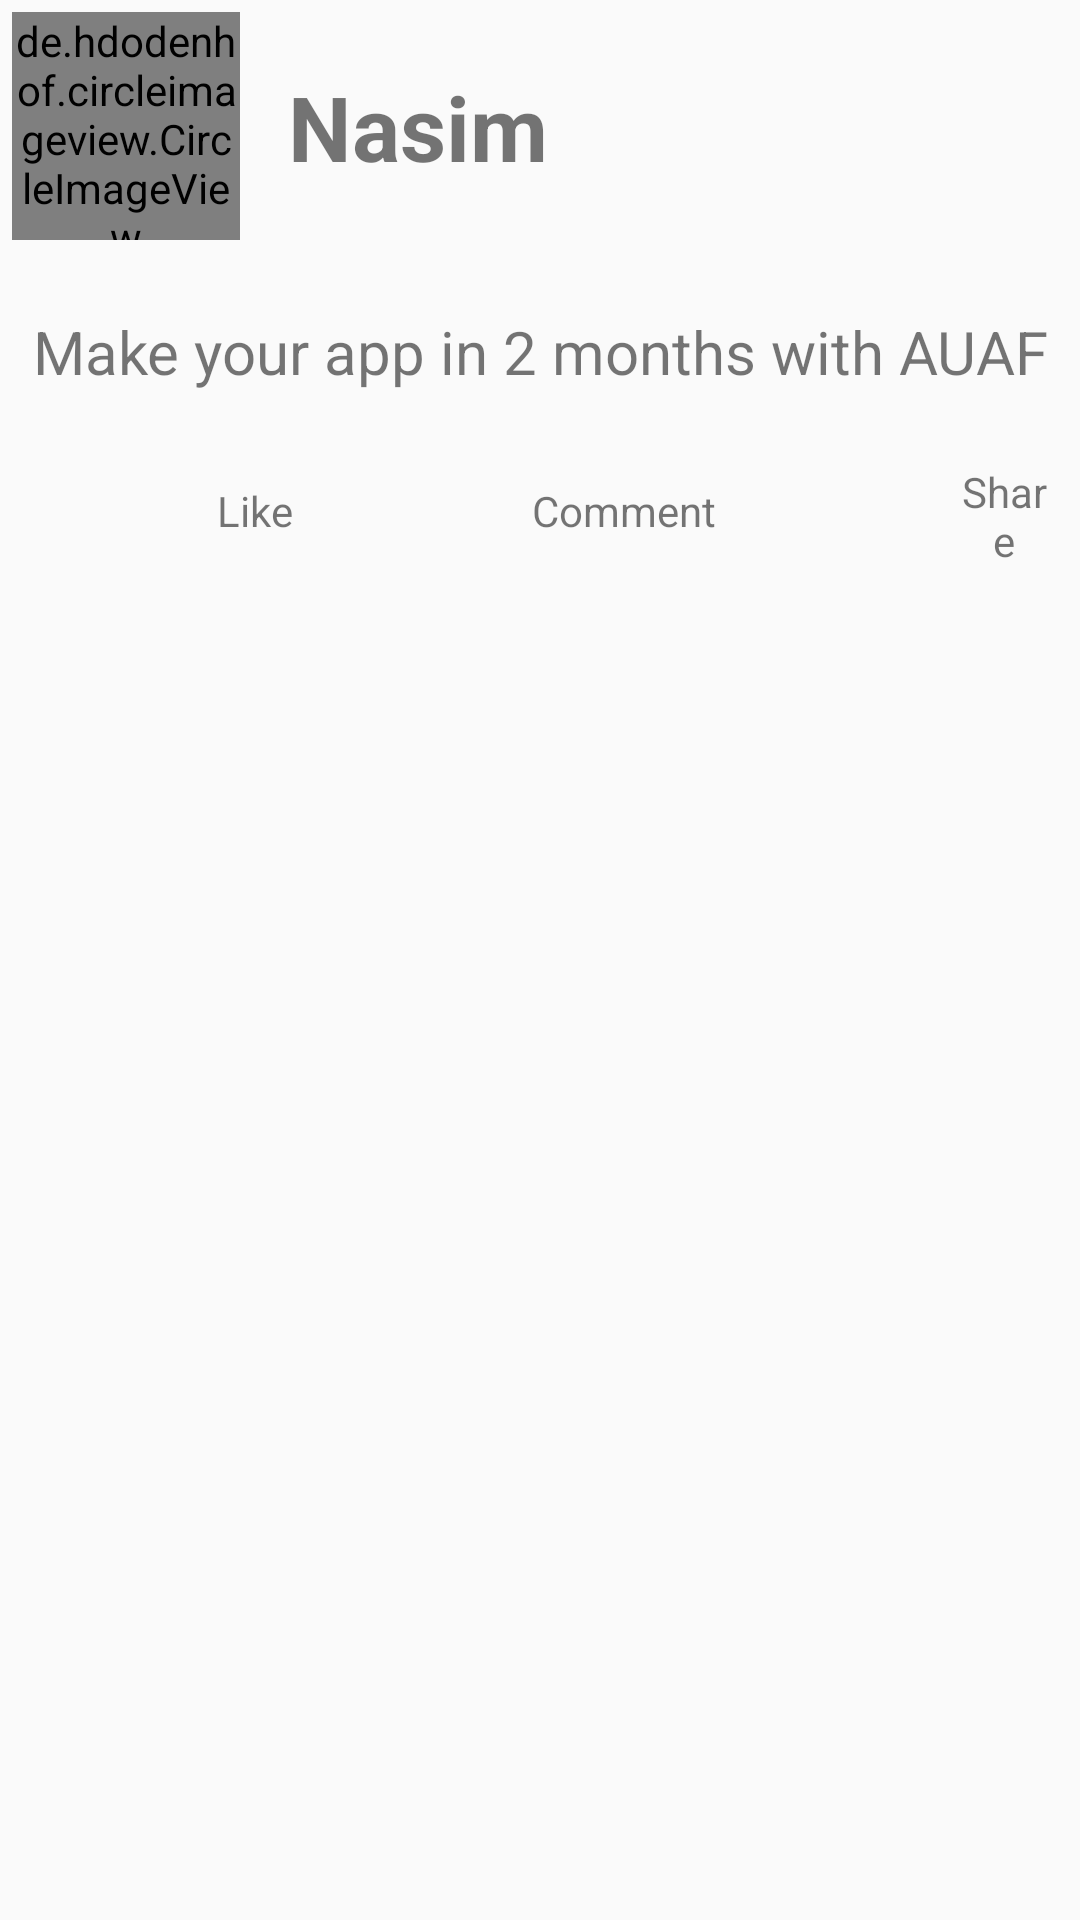

Produce the Android XML layout that renders to this screen, including the resource entries it uses.
<!-- AndroidManifest.xml: application theme AppTheme -->
<!-- res/layout/layout_item.xml -->
<?xml version="1.0" encoding="utf-8"?>
<androidx.constraintlayout.widget.ConstraintLayout
    xmlns:android="http://schemas.android.com/apk/res/android"
    xmlns:app="http://schemas.android.com/apk/res-auto"
    xmlns:tools="http://schemas.android.com/tools"
    android:layout_width="match_parent"
    android:layout_marginBottom="8dp"
    android:layout_height="wrap_content">

    <de.hdodenhof.circleimageview.CircleImageView
        android:id="@+id/ivProfile"
        android:layout_width="76dp"
        android:layout_height="76dp"
        android:layout_margin="4dp"
        android:layout_marginStart="4dp"
        android:layout_marginTop="4dp"
        android:src="@drawable/profile"
        app:civ_border_color="#FF000000"
        app:civ_border_width="2dp"
        app:layout_constraintStart_toStartOf="parent"
        app:layout_constraintTop_toTopOf="parent" />

    <TextView
        android:id="@+id/tvName"
        android:layout_width="wrap_content"
        android:layout_height="wrap_content"
        android:layout_marginStart="16dp"
        android:text="Nasim"
        android:textSize="30sp"
        android:textStyle="bold"
        app:layout_constraintBottom_toBottomOf="@+id/ivProfile"
        app:layout_constraintStart_toEndOf="@+id/ivProfile"
        app:layout_constraintTop_toTopOf="@+id/ivProfile" />

    <TextView
        android:id="@+id/tvPostUser"
        android:layout_width="match_parent"
        android:layout_height="wrap_content"
        android:gravity="center"
        android:maxLines="5"
        android:minLines="3"
        android:text="Make your app in 2 months with AUAF"
        android:textSize="20sp"
        app:layout_constraintEnd_toEndOf="parent"
        app:layout_constraintStart_toStartOf="parent"
        app:layout_constraintTop_toBottomOf="@+id/ivProfile" />

    <LinearLayout
        app:layout_constraintStart_toStartOf="parent"
        app:layout_constraintTop_toBottomOf="@+id/tvPostUser"
        android:orientation="horizontal"
        android:layout_width="match_parent"
        android:layout_height="wrap_content">
        <LinearLayout
            android:layout_width="wrap_content"
            android:layout_height="wrap_content"
            android:layout_marginStart="16dp"
            android:orientation="horizontal"
            >

            <ImageView
                android:id="@+id/ivLike"
                android:layout_width="32dp"
                android:layout_height="32dp"
                android:layout_marginStart="8dp"
                android:layout_marginLeft="8dp"
                android:layout_weight="1"
                app:layout_constraintStart_toStartOf="parent"
                app:srcCompat="@drawable/ic_like_foreground"
                tools:ignore="VectorDrawableCompat" />

            <TextView
                android:layout_marginStart="16dp"
                android:layout_marginEnd="8dp"
                android:id="@+id/tvlike"
                android:layout_width="match_parent"
                android:layout_height="match_parent"
                android:layout_weight="1"
                android:gravity="center"
                android:text="Like" />
        </LinearLayout>
        <LinearLayout
            android:layout_width="wrap_content"
            android:layout_height="wrap_content"
            android:layout_marginStart="16dp"
            android:orientation="horizontal"
            >

            <ImageView
                android:id="@+id/ivComment"
                android:layout_width="32dp"
                android:layout_height="32dp"
                android:layout_marginStart="8dp"
                android:layout_marginLeft="8dp"
                android:layout_weight="1"
                app:layout_constraintStart_toStartOf="parent"
                app:srcCompat="@drawable/ic_comment_foreground"
                tools:ignore="VectorDrawableCompat" />

            <TextView
                android:layout_marginStart="16dp"
                android:layout_marginEnd="8dp"
                android:id="@+id/tvCommennt"
                android:layout_width="match_parent"
                android:layout_height="match_parent"
                android:layout_weight="1"
                android:gravity="center"
                android:text="Comment" />
        </LinearLayout>
        <LinearLayout
            android:layout_width="wrap_content"
            android:layout_height="wrap_content"
            android:layout_marginStart="16dp"
            android:orientation="horizontal"
            >

            <ImageView
                android:id="@+id/ivShare"
                android:layout_width="32dp"
                android:layout_height="32dp"
                android:layout_marginStart="8dp"
                android:layout_marginLeft="8dp"
                android:layout_weight="1"
                app:layout_constraintStart_toStartOf="parent"
                app:srcCompat="@android:drawable/ic_menu_share" />

            <TextView
                android:layout_marginStart="16dp"
                android:layout_marginEnd="8dp"
                android:id="@+id/tvShare"
                android:layout_width="match_parent"
                android:layout_height="match_parent"
                android:layout_weight="1"
                android:gravity="center"
                android:text="Share" />
        </LinearLayout>


    </LinearLayout>


</androidx.constraintlayout.widget.ConstraintLayout>
<!-- resources referenced by this layout -->
<resources>
  <!-- drawable ic_comment_foreground (drawable) -->
  <vector xmlns:android="http://schemas.android.com/apk/res/android"
      android:width="108dp"
      android:height="108dp"
      android:viewportWidth="108"
      android:viewportHeight="108"
      android:tint="#6683FF">
    <group android:scaleX="1.91052"
        android:scaleY="1.91052"
        android:translateX="31.07376"
        android:translateY="31.07376">
      <path
          android:fillColor="#FFFFFF"
          android:pathData="M21.99,4c0,-1.1 -0.89,-2 -1.99,-2L4,2c-1.1,0 -2,0.9 -2,2v12c0,1.1 0.9,2 2,2h14l4,4 -0.01,-18zM18,14L6,14v-2h12v2zM18,11L6,11L6,9h12v2zM18,8L6,8L6,6h12v2z"/>
    </group>
  </vector>
  <!-- drawable ic_like_foreground (drawable) -->
  <vector xmlns:android="http://schemas.android.com/apk/res/android"
      android:width="108dp"
      android:height="108dp"
      android:viewportWidth="108"
      android:viewportHeight="108"
      android:tint="#6683FF">
    <group android:scaleX="1.719468"
        android:scaleY="1.719468"
        android:translateX="33.366383"
        android:translateY="35.085854">
      <path
          android:fillColor="#FFFFFF"
          android:pathData="M1,21h4L5,9L1,9v12zM23,10c0,-1.1 -0.9,-2 -2,-2h-6.31l0.95,-4.57 0.03,-0.32c0,-0.41 -0.17,-0.79 -0.44,-1.06L14.17,1 7.59,7.59C7.22,7.95 7,8.45 7,9v10c0,1.1 0.9,2 2,2h9c0.83,0 1.54,-0.5 1.84,-1.22l3.02,-7.05c0.09,-0.23 0.14,-0.47 0.14,-0.73v-2z"/>
    </group>
  </vector>
  <style name="AppTheme" parent="Theme.AppCompat.Light.NoActionBar">
          
          <item name="colorPrimary">@color/colorPrimary</item>
          <item name="colorPrimaryDark">@color/colorPrimaryDark</item>
          <item name="colorAccent">@color/colorAccent</item>
      </style>
  <color name="colorPrimary">#6200EE</color>
  <color name="colorPrimaryDark">#3700B3</color>
  <color name="colorAccent">#03DAC5</color>
</resources>
